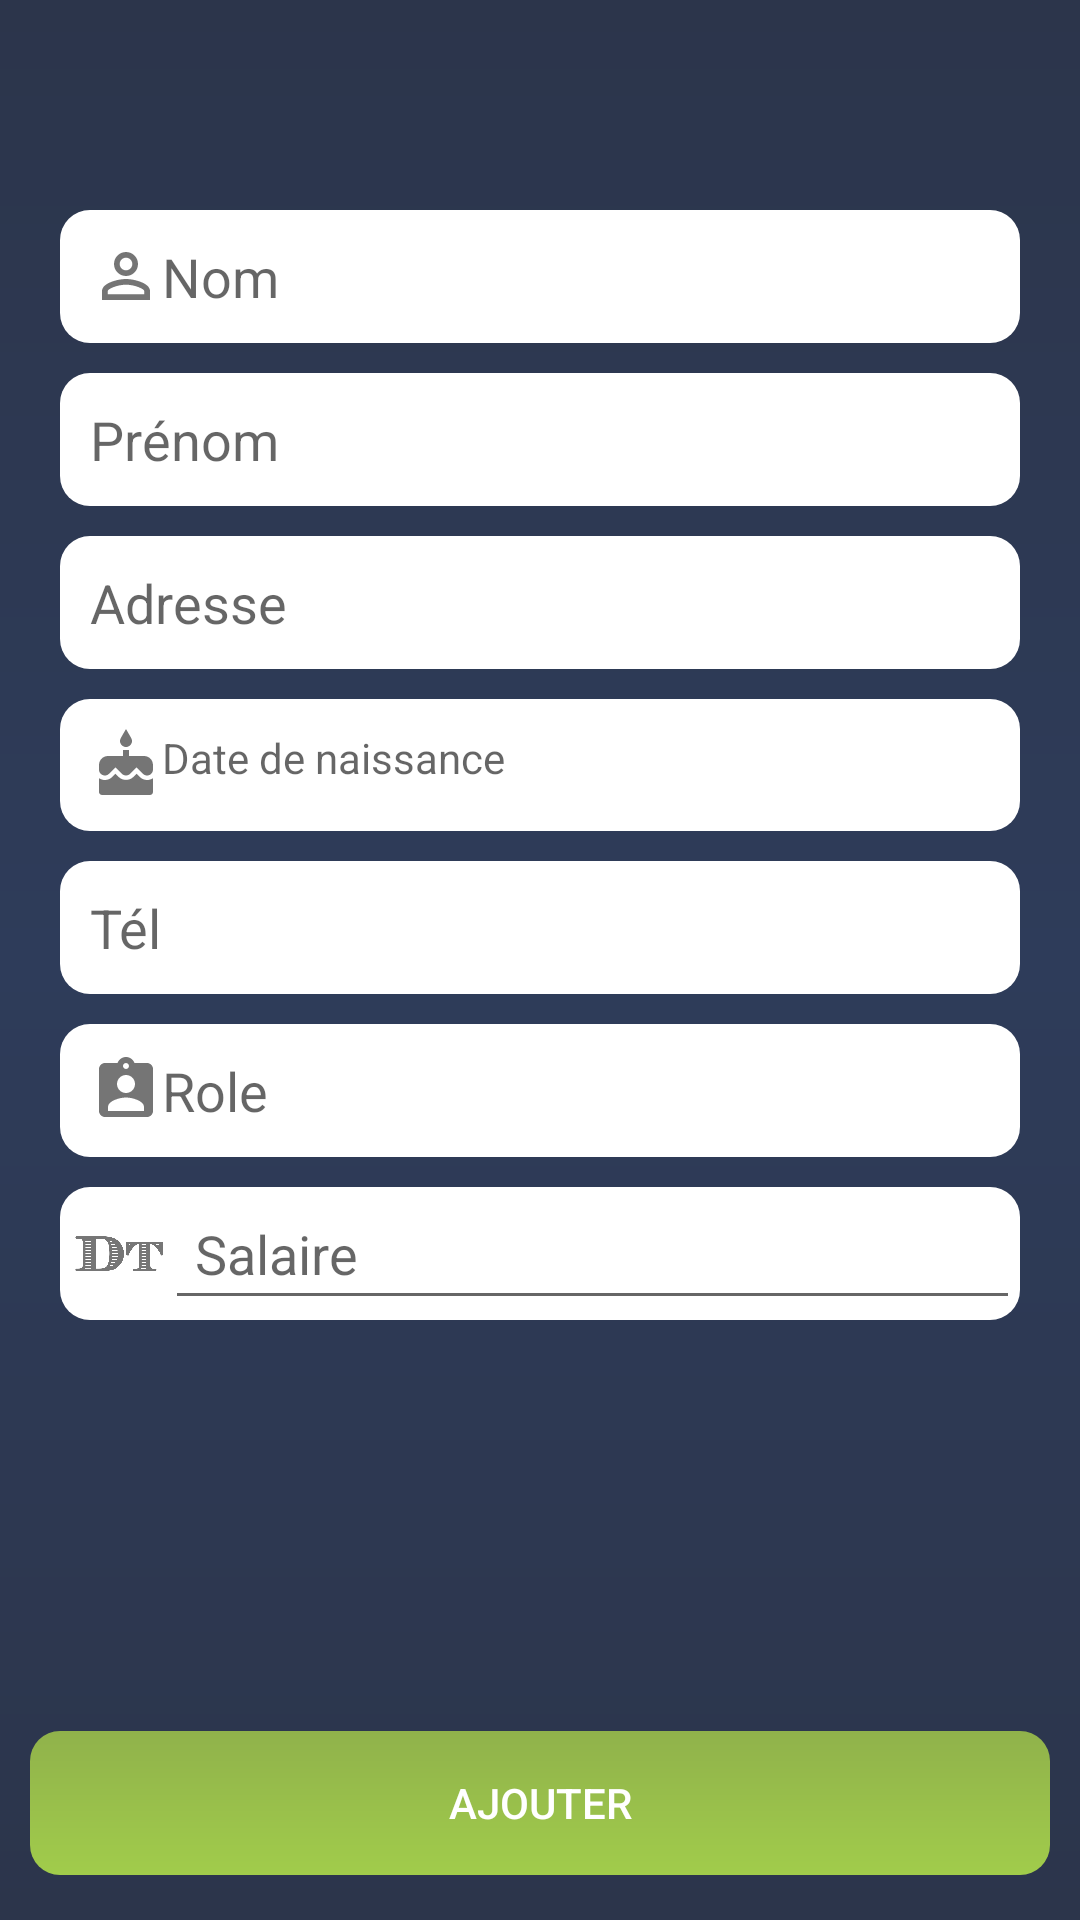

Layout XML and referenced resources for this Android screen:
<!-- AndroidManifest.xml: activity theme AppTheme.NoActionBar -->
<!-- res/layout/activity_ajout_employe.xml -->
<?xml version="1.0" encoding="utf-8"?>
<RelativeLayout xmlns:android="http://schemas.android.com/apk/res/android"
    xmlns:tools="http://schemas.android.com/tools"
    android:layout_width="match_parent"
    android:layout_height="match_parent"
    xmlns:app="http://schemas.android.com/apk/res-auto"
    tools:context=".activities.AjoutEmployeActivity">

    <RelativeLayout
        android:layout_width="match_parent"
        android:layout_height="wrap_content"
        android:id="@+id/title_bar"
        android:layout_marginTop="10dp">
        <ImageView
            android:padding="5dp"
            android:layout_width="35dp"
            android:layout_height="35dp"
            android:layout_margin="12dp"
            android:onClick="actionFinish"
            android:background="@drawable/ripple_transparent"
            android:id="@+id/back_btn"
            app:srcCompat="@drawable/ic_arrow_back_white" />
        <TextView
            android:layout_width="wrap_content"
            android:layout_height="wrap_content"
            android:textColor="@color/white"
            android:id="@+id/list_title_tv"
            android:layout_toRightOf="@id/back_btn"
            android:layout_centerVertical="true"
            android:padding="10dp"
            android:textSize="25dp"/>

        <ImageView
            android:layout_width="wrap_content"
            android:layout_height="wrap_content"
            android:layout_centerVertical="true"
            android:layout_alignParentRight="true"
            app:srcCompat="@drawable/ic_print_white"
            android:visibility="gone"
            android:id="@+id/print_iv"
            android:layout_marginEnd="20dp"/>
    </RelativeLayout>


    <LinearLayout
        android:layout_width="match_parent"
        android:layout_height="wrap_content"
        android:orientation="vertical"
        android:padding="20dp">

        <android.support.v7.widget.AppCompatEditText
            android:id="@+id/nom_et"
            android:maxLines="1"
            android:maxLength="20"
            android:layout_width="match_parent"
            android:layout_height="wrap_content"
            android:layout_marginTop="50dp"
            android:background="@drawable/edit_text_background"
            android:drawableStart="@drawable/ic_person_outline_grey"
            android:hint="@string/nom"
            android:inputType="textCapSentences"
            android:padding="10dp" />

        <android.support.v7.widget.AppCompatEditText
            android:id="@+id/prenom_et"
            android:layout_width="match_parent"
            android:maxLines="1"
            android:maxLength="20"
            android:layout_height="wrap_content"
            android:layout_marginTop="10dp"
            android:background="@drawable/edit_text_background"
            android:drawableStart="@drawable/ic_user_grey"
            android:hint="@string/prenom"
            android:inputType="textCapSentences"
            android:padding="10dp" />

        <android.support.v7.widget.AppCompatEditText
            android:id="@+id/adr_et"
            android:layout_width="match_parent"
            android:layout_height="wrap_content"
            android:layout_marginTop="10dp"
            android:background="@drawable/edit_text_background"
            android:drawableStart="@drawable/ic_location_on_grey"
            android:hint="@string/address"
            android:inputType="text"
            android:padding="10dp" />

        <android.support.v7.widget.AppCompatTextView
            android:id="@+id/birth_et"
            android:layout_width="match_parent"
            android:layout_height="wrap_content"
            android:layout_marginTop="10dp"
            android:background="@drawable/edit_text_background"
            android:drawableStart="@drawable/ic_cake_grey"
            android:hint="@string/birth_date"
            android:padding="10dp" />

        <android.support.v7.widget.AppCompatEditText
            android:id="@+id/phone_et"
            android:layout_width="match_parent"
            android:layout_height="wrap_content"
            android:layout_marginTop="10dp"
            android:maxLines="1"
            android:maxLength="20"
            android:background="@drawable/edit_text_background"
            android:drawableStart="@drawable/ic_local_phone_grey"
            android:hint="@string/phone"
            android:inputType="phone"
            android:padding="10dp" />

        <android.support.v7.widget.AppCompatEditText
            android:id="@+id/role_et"
            android:layout_width="match_parent"
            android:layout_height="wrap_content"
            android:layout_marginTop="10dp"
            android:background="@drawable/edit_text_background"
            android:drawableStart="@drawable/ic_assignment_ind_grey"
            android:hint="@string/role"
            android:maxLines="1"
            android:maxLength="20"
            android:inputType="text"
            android:padding="10dp" />


    <LinearLayout
        android:layout_width="match_parent"
        android:layout_height="wrap_content"
        android:orientation="horizontal"
        android:inputType="numberDecimal"
        android:layout_marginTop="10dp"
        android:background="@drawable/edit_text_background">


        <ImageView
            android:layout_width="30dp"
            android:layout_height="30dp"
            android:layout_marginTop="7dp"
            android:layout_marginStart="5dp"
            android:src="@drawable/ic_attach_money_grey"/>

        <android.support.v7.widget.AppCompatEditText
            android:id="@+id/salary_et"
            android:layout_width="match_parent"
            android:layout_height="wrap_content"
            android:hint="@string/salary"
            android:maxLength="17"
            android:maxLines="1"
            android:inputType="numberDecimal"
            android:padding="10dp" />
    </LinearLayout>


    </LinearLayout>

    <RelativeLayout
        android:layout_width="wrap_content"
        android:layout_height="wrap_content"
        android:layout_marginTop="15dp"
        android:animateLayoutChanges="true"
        android:layout_alignParentBottom="true"
        android:layout_centerHorizontal="true"
        android:layout_marginBottom="15dp"
        android:layout_marginLeft="20dp"
        android:background="@drawable/btn_background">
        <android.support.v7.widget.AppCompatButton
            android:layout_width="match_parent"
            android:layout_height="wrap_content"
            android:layout_gravity="center_horizontal"
            android:textColor="@color/white"
            android:layout_marginLeft="10dp"
            android:layout_marginRight="10dp"
            android:background="@color/transparent"
            android:id="@+id/add_btn"
            android:text="@string/add"/>

        <ProgressBar
            android:layout_width="wrap_content"
            android:layout_height="wrap_content"
            android:layout_centerHorizontal="true"
            android:paddingBottom="5dp"
            android:paddingTop="5dp"
            android:layout_marginStart="10dp"
            android:layout_marginEnd="10dp"
            android:visibility="gone"
            android:indeterminateTint="@color/white"
            android:id="@+id/progress"/>
    </RelativeLayout>


</RelativeLayout>
<!-- resources referenced by this layout -->
<resources>
  <color name="transparent">#00000000</color>
  <color name="white">#fff</color>
  <!-- drawable edit_text_background (drawable) -->
  <?xml version="1.0" encoding="utf-8"?>
  <shape android:shape="rectangle"
      xmlns:android="http://schemas.android.com/apk/res/android" >
  
      <solid android:color="@color/white"/>
  
      <corners
          android:radius="10dp"/>
  
  </shape>
  <!-- drawable ic_assignment_ind_grey (drawable) -->
  <vector xmlns:android="http://schemas.android.com/apk/res/android"
          android:width="24dp"
          android:height="24dp"
          android:viewportWidth="24.0"
          android:viewportHeight="24.0">
      <path
          android:fillColor="@color/grey"
          android:pathData="M19,3h-4.18C14.4,1.84 13.3,1 12,1c-1.3,0 -2.4,0.84 -2.82,2L5,3c-1.1,0 -2,0.9 -2,2v14c0,1.1 0.9,2 2,2h14c1.1,0 2,-0.9 2,-2L21,5c0,-1.1 -0.9,-2 -2,-2zM12,3c0.55,0 1,0.45 1,1s-0.45,1 -1,1 -1,-0.45 -1,-1 0.45,-1 1,-1zM12,7c1.66,0 3,1.34 3,3s-1.34,3 -3,3 -3,-1.34 -3,-3 1.34,-3 3,-3zM18,19L6,19v-1.4c0,-2 4,-3.1 6,-3.1s6,1.1 6,3.1L18,19z"/>
  </vector>
  <!-- drawable ic_person_outline_grey (drawable) -->
  <vector
      xmlns:android="http://schemas.android.com/apk/res/android"
      android:width="24dp"
      android:height="24dp"
      android:viewportWidth="24.0"
      android:viewportHeight="24.0">
  
      <path
          android:fillColor="@color/grey"
          android:pathData="M12,5.9c1.16,0 2.1,0.94 2.1,2.1s-0.94,2.1 -2.1,2.1S9.9,9.16 9.9,8s0.94,-2.1 2.1,-2.1m0,9c2.97,0 6.1,1.46 6.1,2.1v1.1L5.9,18.1L5.9,17c0,-0.64 3.13,-2.1 6.1,-2.1M12,4C9.79,4 8,5.79 8,8s1.79,4 4,4 4,-1.79 4,-4 -1.79,-4 -4,-4zM12,13c-2.67,0 -8,1.34 -8,4v3h16v-3c0,-2.66 -5.33,-4 -8,-4z"/>
  </vector>
  <!-- drawable ic_print_white (drawable) -->
  <vector android:height="24dp" android:tint="#FEFFF3"
      android:viewportHeight="24.0" android:viewportWidth="24.0"
      android:width="24dp" xmlns:android="http://schemas.android.com/apk/res/android">
      <path android:fillColor="#FF000000" android:pathData="M19,8L5,8c-1.66,0 -3,1.34 -3,3v6h4v4h12v-4h4v-6c0,-1.66 -1.34,-3 -3,-3zM16,19L8,19v-5h8v5zM19,12c-0.55,0 -1,-0.45 -1,-1s0.45,-1 1,-1 1,0.45 1,1 -0.45,1 -1,1zM18,3L6,3v4h12L18,3z"/>
  </vector>
  <!-- drawable ripple_transparent (drawable) -->
  <?xml version="1.0" encoding="utf-8"?>
  <ripple xmlns:android="http://schemas.android.com/apk/res/android"
      xmlns:tools="http://schemas.android.com/tools"
      android:color="@color/grey"
      tools:targetApi="lollipop">
  <item android:id="@android:id/mask"
      tools:targetApi="lollipop">
      <shape android:shape="rectangle">
          <solid android:color="@color/grey" />
          <corners android:radius="5dp" />
      </shape>
  </item>
  
  <item android:id="@android:id/background">
      <shape android:shape="rectangle"
          xmlns:android="http://schemas.android.com/apk/res/android">
  
          <solid android:color="@color/transparent"/>
  
      </shape>
  </item>
  </ripple>
  <string name="add">Ajouter</string>
  <string name="address">Adresse</string>
  <string name="birth_date">Date de naissance</string>
  <string name="nom">Nom</string>
  <string name="phone">Tél</string>
  <string name="prenom">Prénom</string>
  <string name="role">Role</string>
  <string name="salary">Salaire</string>
  <style name="AppTheme.NoActionBar">
          <item name="windowActionBar">false</item>
          <item name="windowNoTitle">true</item>
      </style>
  <color name="grey">#757575</color>
</resources>
